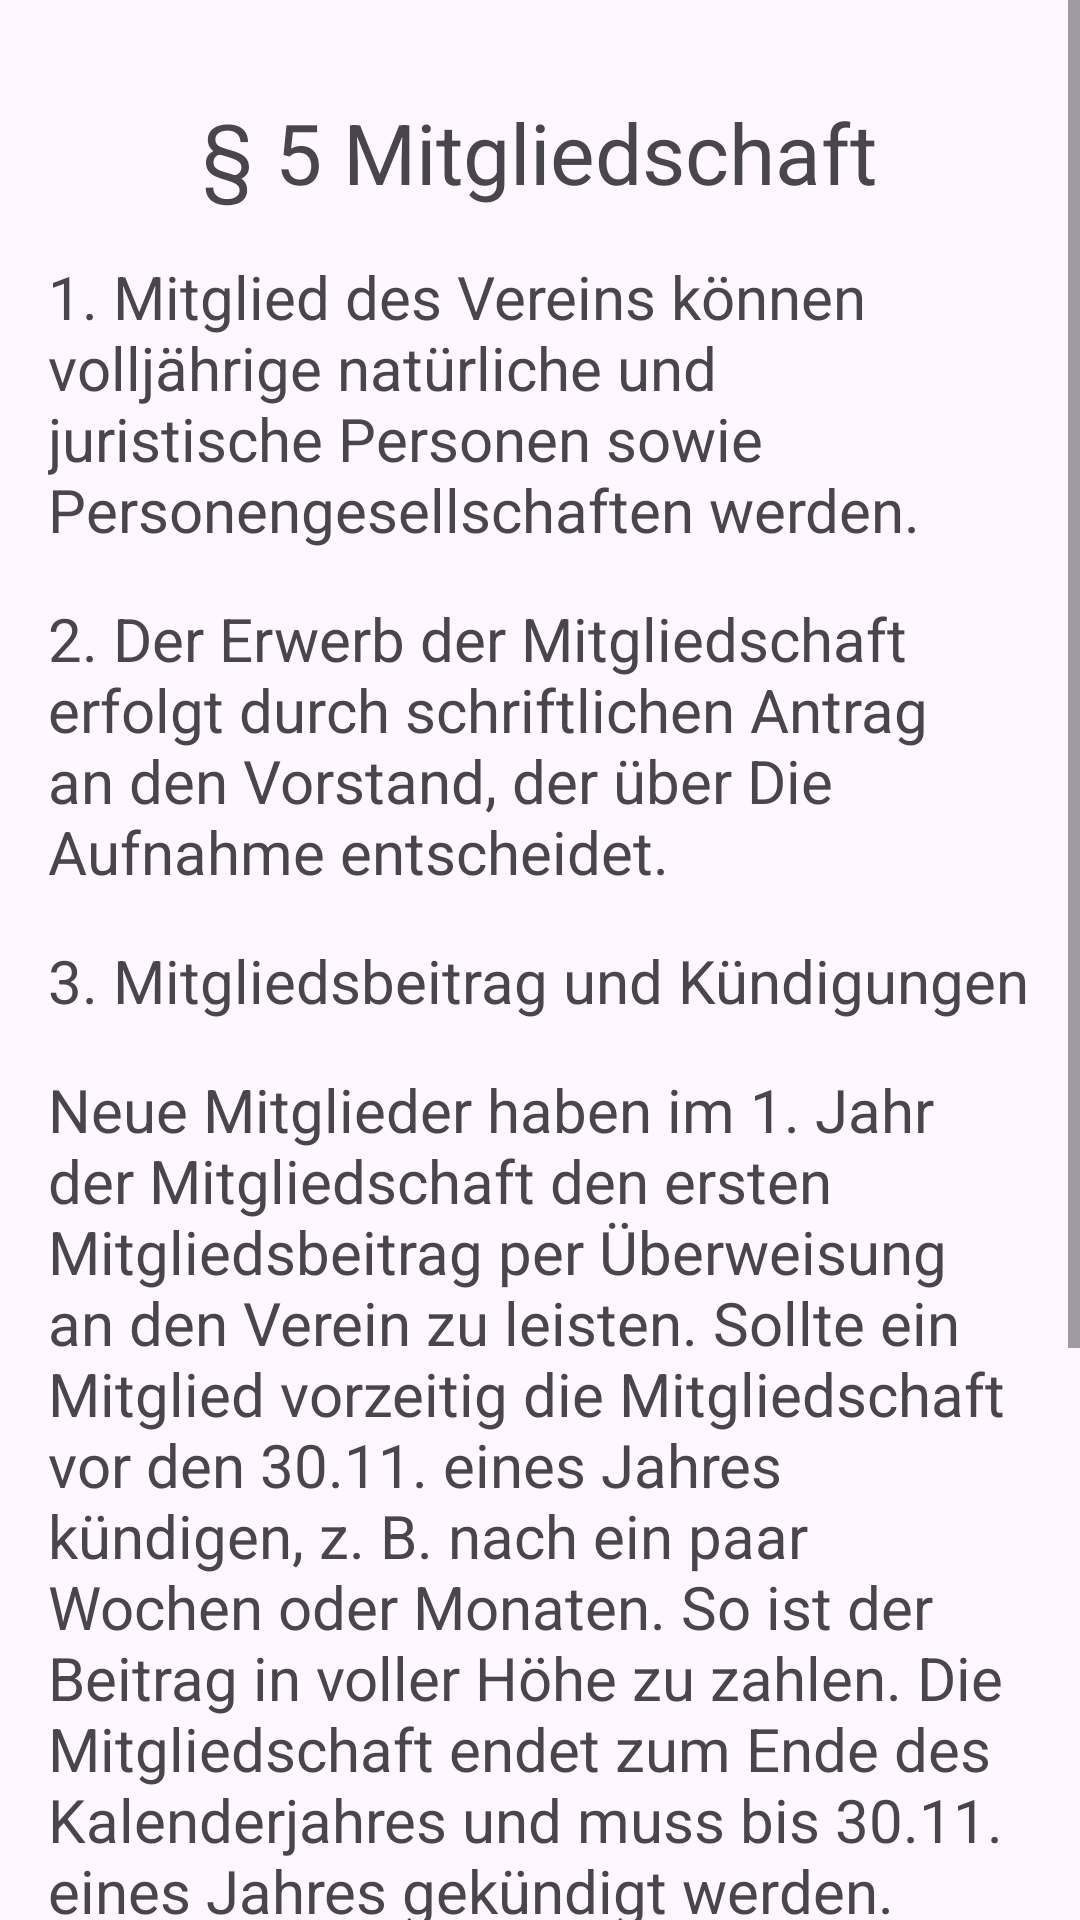

Reconstruct the res/layout file that produces this screen, plus the resources it refers to.
<!-- AndroidManifest.xml: application theme Theme.ToBeMobile -->
<!-- res/layout/fragment_fortyfifth.xml -->
<?xml version="1.0" encoding="utf-8"?>
<ScrollView xmlns:android="http://schemas.android.com/apk/res/android"
    xmlns:tools="http://schemas.android.com/tools"
    android:layout_width="match_parent"
    android:layout_height="wrap_content"
    tools:context=".pages.satzung.FortyfifthFragment">

    <LinearLayout
        android:layout_width="match_parent"
        android:layout_height="wrap_content"
        android:orientation="vertical"
        android:gravity="center"
        android:padding="16dp">

        <TextView
            android:textIsSelectable="true"
            android:layout_width="wrap_content"
            android:layout_height="wrap_content"
            android:layout_marginTop="16dp"
            android:textSize="@dimen/h2"
            android:text="@string/t20_5_h" />

        <TextView
            android:textIsSelectable="true"
            android:layout_width="wrap_content"
            android:layout_height="wrap_content"
            android:layout_marginTop="16dp"
            android:textSize="@dimen/h1"
            android:text="@string/t20_5_1_h" />

        <TextView
            android:textIsSelectable="true"
            android:layout_width="wrap_content"
            android:layout_height="wrap_content"
            android:layout_marginTop="16dp"
            android:textSize="@dimen/h1"
            android:layout_gravity="start"
            android:text="@string/t20_5_2_h" />

        <TextView
            android:textIsSelectable="true"
            android:layout_width="wrap_content"
            android:layout_height="wrap_content"
            android:layout_marginTop="16dp"
            android:textSize="@dimen/h1"
            android:layout_gravity="start"
            android:text="@string/t20_5_3_1_h" />

        <TextView
            android:textIsSelectable="true"
            android:layout_width="wrap_content"
            android:layout_height="wrap_content"
            android:layout_marginTop="16dp"
            android:textSize="@dimen/h1"
            android:layout_gravity="start"
            android:text="@string/t20_5_3_2_h" />

        <TextView
            android:textIsSelectable="true"
            android:layout_width="wrap_content"
            android:layout_height="wrap_content"
            android:layout_marginTop="16dp"
            android:textSize="@dimen/h1"
            android:layout_gravity="start"
            android:text="@string/t20_5_4_1_h" />

        <TextView
            android:textIsSelectable="true"
            android:layout_width="wrap_content"
            android:layout_height="wrap_content"
            android:layout_marginTop="16dp"
            android:textSize="@dimen/h1"
            android:layout_gravity="start"
            android:text="@string/t20_5_4_2_h" />
    </LinearLayout>
</ScrollView>
<!-- resources referenced by this layout -->
<resources>
  <dimen name="h1">20sp</dimen>
  <dimen name="h2">28sp</dimen>
  <string name="t20_5_1_h">1. Mitglied des Vereins können volljährige natürliche und juristische Personen sowie
          Personengesellschaften werden.</string>
  <string name="t20_5_2_h">2. Der Erwerb der Mitgliedschaft erfolgt durch schriftlichen Antrag an den Vorstand, der über
          Die Aufnahme entscheidet.</string>
  <string name="t20_5_3_1_h">3. Mitgliedsbeitrag und Kündigungen</string>
  <string name="t20_5_3_2_h">Neue Mitglieder haben im 1. Jahr der Mitgliedschaft den ersten Mitgliedsbeitrag per Überweisung
      an den Verein zu leisten. Sollte ein Mitglied vorzeitig die Mitgliedschaft vor den 30.11. eines
      Jahres kündigen, z. B. nach ein paar Wochen oder Monaten. So ist der Beitrag in voller Höhe zu
      zahlen. Die Mitgliedschaft endet zum Ende des Kalenderjahres und muss bis 30.11. eines Jahres
          gekündigt werden.</string>
  <string name="t20_5_4_1_h">4. Verschwiegenheitserklärung</string>
  <string name="t20_5_4_2_h">Der Eintritt in den Verein ist nur möglich, wenn eine unterschriebene Verschwiegenheitserklärung
      mit Antragsstellung vorliegt. Die Verschwiegenheitserklärung wurde an die Leiter der
          Selbsthilfegruppen, die in Kooperation mit dem Verein stehen übergeben.</string>
  <string name="t20_5_h">§ 5 Mitgliedschaft</string>
  <style name="Theme.ToBeMobile" parent="Base.Theme.ToBeMobile" />
  <style name="Base.Theme.ToBeMobile" parent="Theme.Material3.DayNight.NoActionBar">
          
          <item name="colorPrimary">@color/red</item>
      </style>
</resources>
